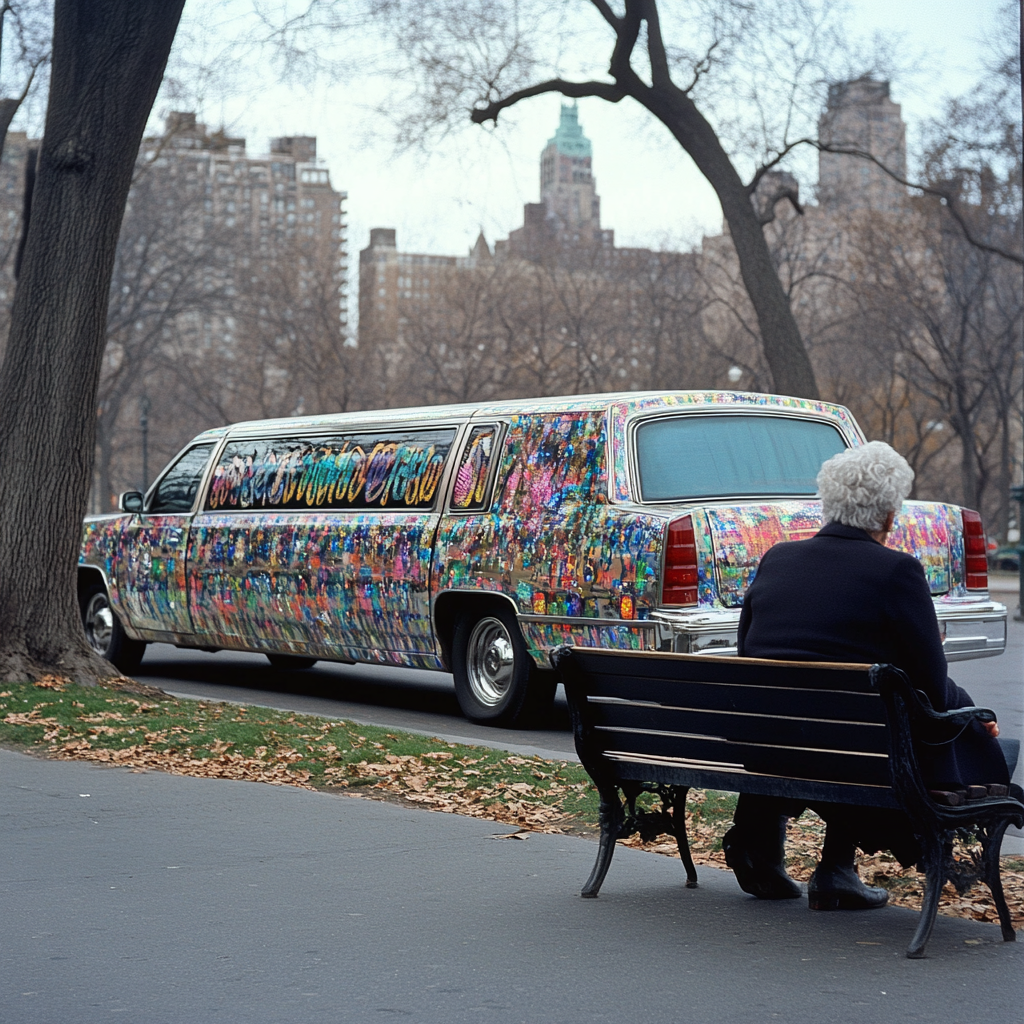
Generation parameters embedded in this image by Midjourney (PNG 'Description' text chunk):
decorated limo passing by elderly woman waiting on park bench . --v 6.1 Job ID: 7a495af9-5e6d-4852-be2f-d6aaa5d8d4f6